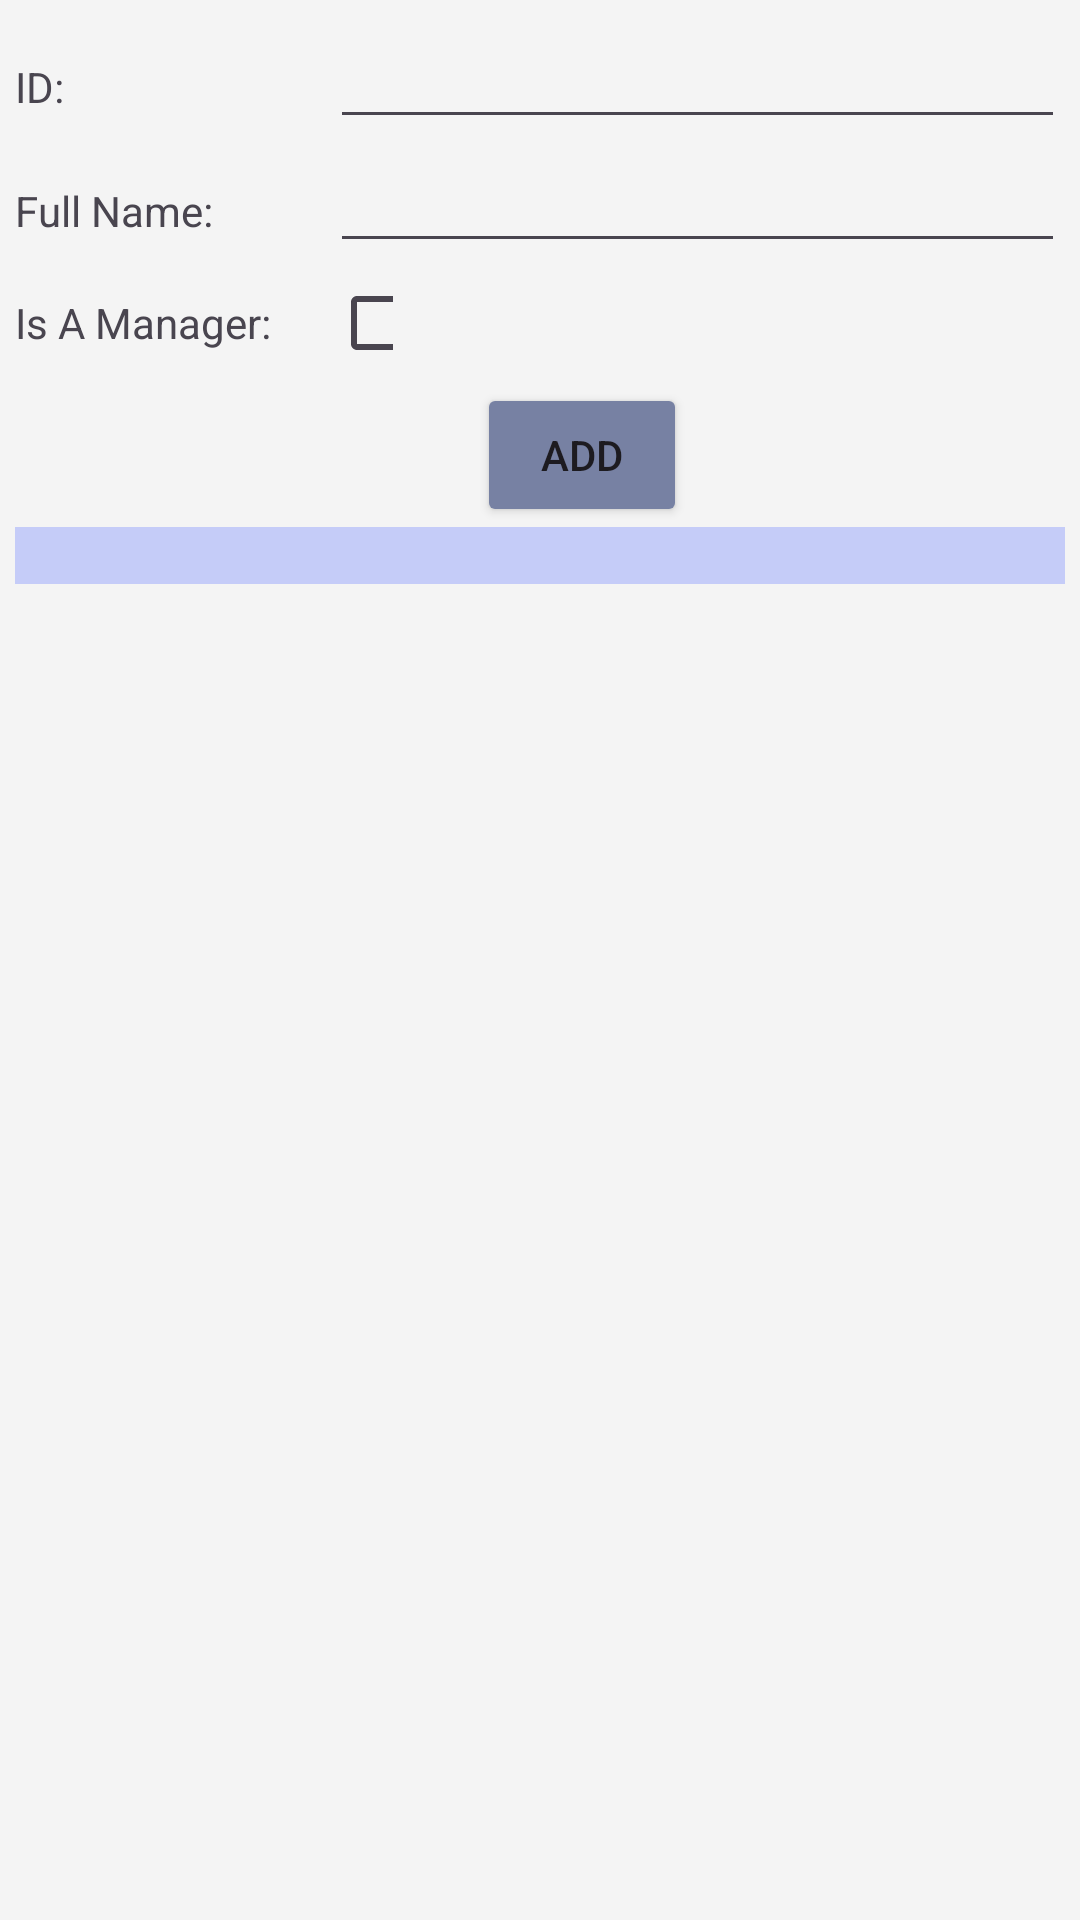

Reconstruct the res/layout file that produces this screen, plus the resources it refers to.
<!-- AndroidManifest.xml: application theme Theme.Applab2 -->
<!-- res/layout/activity_main4.xml -->
<?xml version="1.0" encoding="utf-8"?>
<RelativeLayout xmlns:android="http://schemas.android.com/apk/res/android"
    xmlns:app="http://schemas.android.com/apk/res-auto"
    xmlns:tools="http://schemas.android.com/tools"
    android:layout_width="match_parent"
    android:layout_height="match_parent"
    android:background="#F4F4F4">

    <LinearLayout
        android:layout_width="match_parent"
        android:layout_height="match_parent"
        android:layout_margin="5dp"
        android:orientation="vertical">

        <LinearLayout
            android:layout_width="match_parent"
            android:layout_height="wrap_content"
            android:orientation="horizontal"
            android:weightSum="5">

            <TextView
                android:layout_width="0dp"
                android:layout_height="wrap_content"
                android:layout_weight="1.5"
                android:text="ID:" />

            <EditText
                android:id="@+id/et_id"
                android:layout_width="0dp"
                android:layout_height="wrap_content"
                android:layout_weight="3.5" />
        </LinearLayout>

        <LinearLayout
            android:layout_width="match_parent"
            android:layout_height="wrap_content"
            android:orientation="horizontal"
            android:weightSum="5">

            <TextView
                android:layout_width="0dp"
                android:layout_height="wrap_content"
                android:layout_weight="1.5"
                android:text="Full Name:" />

            <EditText
                android:id="@+id/et_fullname"
                android:layout_width="0dp"
                android:layout_height="wrap_content"
                android:layout_weight="3.5" />
        </LinearLayout>

        <LinearLayout
            android:layout_width="match_parent"
            android:layout_height="40dp"

            android:orientation="horizontal"
            android:weightSum="5">

            <TextView
                android:layout_width="0dp"
                android:layout_height="wrap_content"
                android:layout_weight="1.5"
                android:text="Is A Manager:" />

            <CheckBox
                android:id="@+id/ismanager"
                android:layout_width="0dp"
                android:layout_height="wrap_content"
                android:layout_weight="0.3" />


        </LinearLayout>

        <LinearLayout
            android:layout_width="match_parent"
            android:layout_height="wrap_content"
            android:orientation="horizontal"
            android:weightSum="5">

            <LinearLayout
                android:layout_width="0dp"
                android:layout_height="wrap_content"
                android:layout_weight="2.2" />

            <Button
                android:id="@+id/btnSubmit"
                android:layout_width="0dp"
                android:layout_height="wrap_content"
                android:layout_weight="1"
                android:backgroundTint="#7781A3"
                android:text="ADD"
                app:cornerRadius="0dp" />
        </LinearLayout>

        <TextView
            android:id="@+id/tvSelection"
            android:layout_width="match_parent"
            android:layout_height="wrap_content"
            android:background="#C5CCF8" />

        <ListView
            android:id="@+id/lv_person"
            android:layout_width="match_parent"
            android:layout_height="wrap_content"
            android:layout_weight="1" />

    </LinearLayout>
</RelativeLayout>
<!-- resources referenced by this layout -->
<resources>
  <style name="Theme.Applab2" parent="Base.Theme.Applab2" />
  <style name="Base.Theme.Applab2" parent="Theme.Material3.DayNight.NoActionBar">
          
          
      </style>
</resources>
